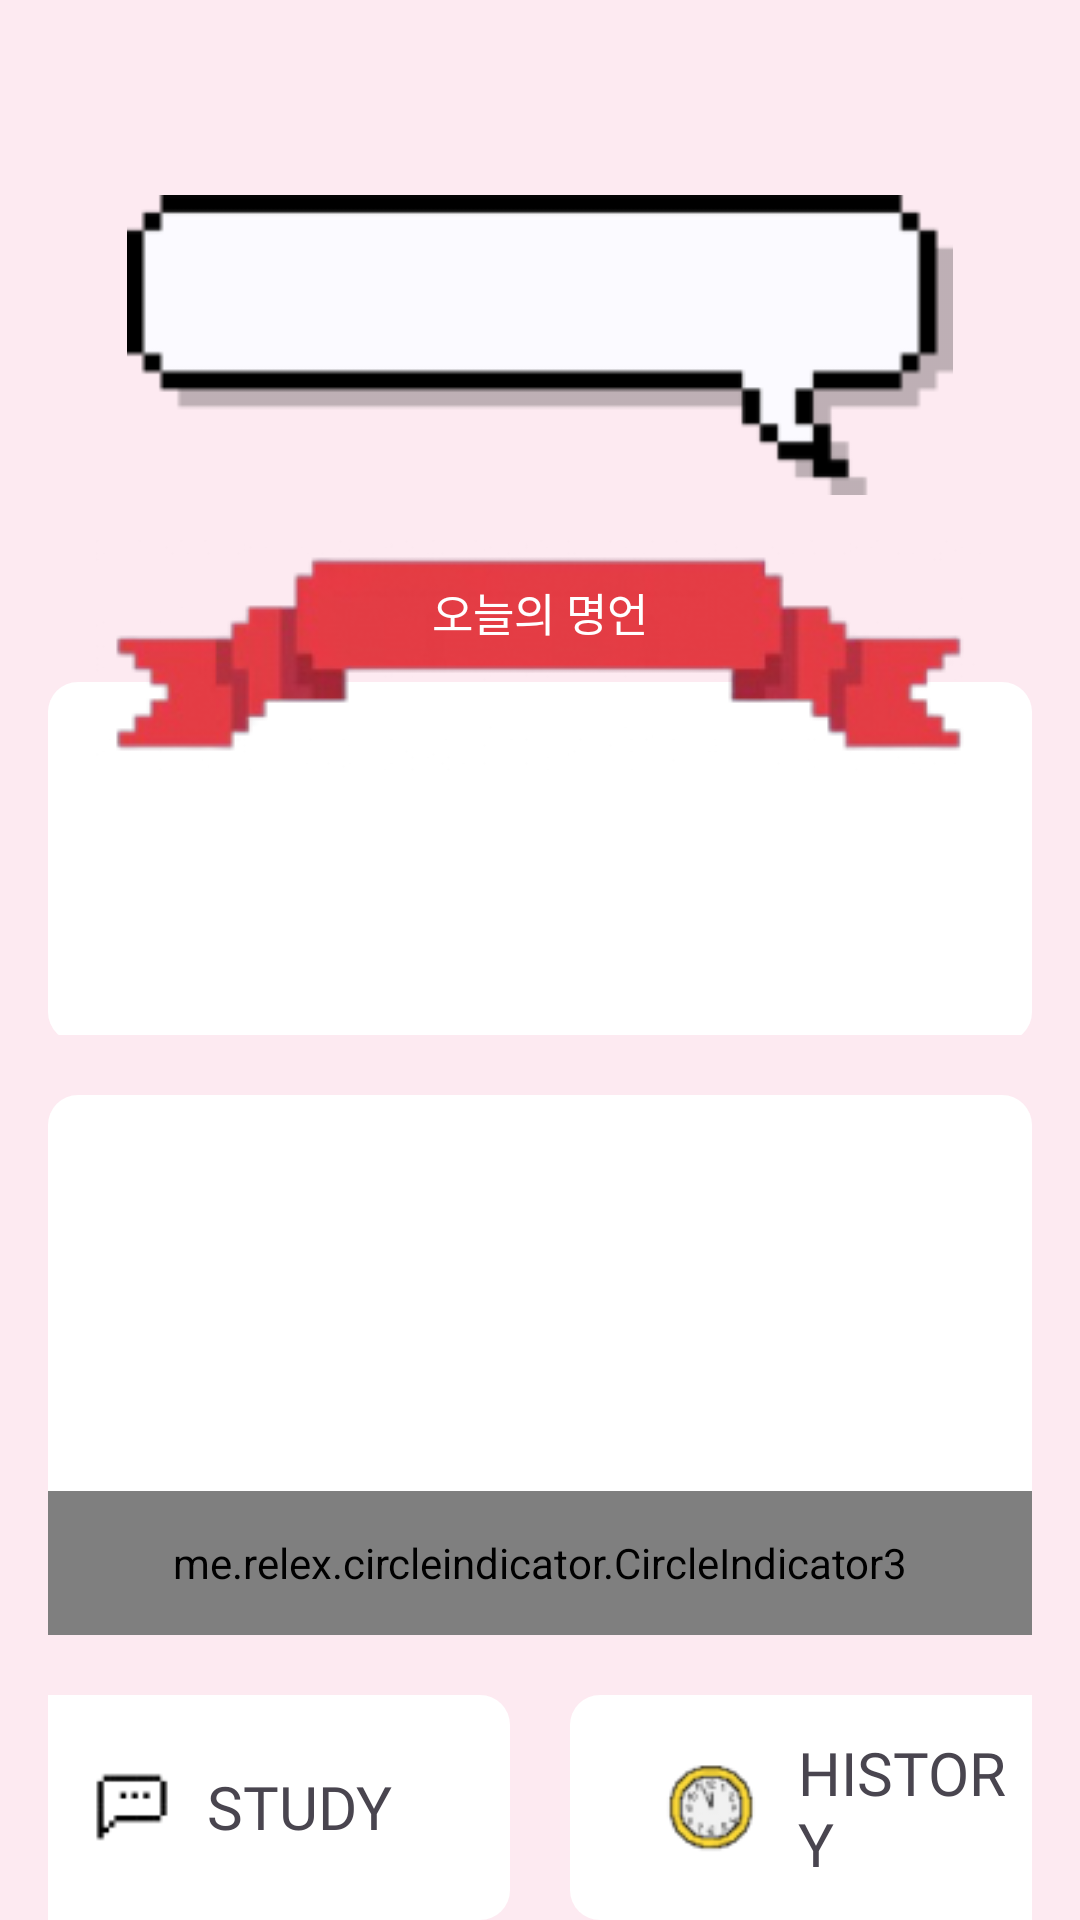

Produce the Android XML layout that renders to this screen, including the resource entries it uses.
<!-- AndroidManifest.xml: application theme Theme.Chelitalk -->
<!-- res/layout/activity_main.xml -->
<?xml version="1.0" encoding="utf-8"?>
<LinearLayout xmlns:android="http://schemas.android.com/apk/res/android"
    xmlns:tools="http://schemas.android.com/tools"
    xmlns:app="http://schemas.android.com/apk/res-auto"
    android:id="@+id/main"
    android:layout_width="match_parent"
    android:layout_height="match_parent"
    android:background="@color/background_color"
    android:orientation="vertical"
    android:paddingLeft="16dp"
    android:paddingRight="16dp"
    tools:context=".activity.common.MainActivity">

    <FrameLayout
        android:layout_width="wrap_content"
        android:layout_height="wrap_content"
        android:layout_gravity="center"
        android:layout_marginTop="30dp">

        <ImageView
            android:layout_width="300dp"
            android:layout_height="100dp"
            android:layout_gravity="center"
            android:layout_marginTop="30dp"
            android:layout_marginBottom="20dp"
            android:src="@drawable/chat_bubble" />

        <TextView
            android:id="@+id/greetingTextView"
            android:layout_width="wrap_content"
            android:layout_height="wrap_content"
            android:layout_gravity="center"
            android:layout_marginBottom="20dp"
            android:fontFamily="@font/galmuri9"
            android:paddingTop="20dp"
            android:textSize="20sp" />
    </FrameLayout>

    
    <FrameLayout
        android:layout_width="match_parent"
        android:layout_height="wrap_content"
        android:layout_gravity="center|top">
        
        <FrameLayout
            android:layout_width="wrap_content"
            android:layout_height="wrap_content"
            android:layout_gravity="center|top"

            android:translationZ="2dp">

            <ImageView
                android:layout_width="wrap_content"
                android:layout_height="wrap_content"
                android:layout_gravity="center_horizontal|top"
                android:src="@drawable/ribbon" />

            <TextView
                android:layout_width="wrap_content"
                android:layout_height="wrap_content"
                android:layout_gravity="center"
                android:layout_marginBottom="15dp"
                android:fontFamily="@font/galmuri9"
                android:text="오늘의 명언"
                android:textColor="@color/white"
                android:textSize="15sp"
                tools:ignore="HardcodedText" />
        </FrameLayout>

        <FrameLayout
            android:layout_width="match_parent"
            android:layout_height="wrap_content"
            android:layout_gravity="center"
            android:layout_marginTop="35dp"
            android:layout_marginBottom="10dp">

            <TextView
                android:id="@+id/adviceTextView"
                android:layout_width="match_parent"
                android:layout_height="120dp"
                android:layout_gravity="center"
                android:layout_marginBottom="0dp"
                android:background="@drawable/rectangle_style"
                android:fontFamily="@font/galmuri9"
                android:gravity="center"
                android:maxWidth="300dp"
                android:padding="10dp"
                android:textSize="15sp" />
        </FrameLayout>
    </FrameLayout>

    
    <FrameLayout
        android:layout_width="match_parent"
        android:layout_height="@dimen/frameSize"
        android:layout_marginTop="20dp"
        android:background="@drawable/rounded_rectangle_style">

        <androidx.viewpager2.widget.ViewPager2
            android:id="@+id/viewpager"
            android:layout_width="350dp"
            android:layout_height="wrap_content"
            android:layout_gravity="center" />

        <me.relex.circleindicator.CircleIndicator3
            android:id="@+id/indicator"
            android:layout_width="match_parent"
            android:layout_height="48dp"
            android:layout_gravity="bottom"
            app:ci_drawable="@drawable/indicator_active"
            app:ci_drawable_unselected="@drawable/indicator_inactive"
            />
    </FrameLayout>

    
    <LinearLayout
        android:layout_width="match_parent"
        android:layout_height="wrap_content"
        android:gravity="center">

        
        <FrameLayout
            android:layout_width="180dp"
            android:layout_height="wrap_content"
            android:layout_gravity="center|top"
            android:layout_marginTop="20dp"
            android:layout_marginRight="10dp"
            android:orientation="horizontal">

            <TextView
                android:layout_width="match_parent"
                android:layout_height="wrap_content"
                android:background="@drawable/rectangle_style" />

            <LinearLayout
                android:layout_width="wrap_content"
                android:layout_height="wrap_content"
                android:layout_gravity="center"
                android:orientation="horizontal">

                <LinearLayout
                    android:id="@+id/goToStudy"
                    android:layout_width="150dp"
                    android:layout_height="50dp"
                    android:background="@color/transparent"
                    android:gravity="center"
                    android:orientation="horizontal"
                    android:paddingLeft="10dp"
                    android:paddingRight="10dp">

                    <ImageView
                        android:layout_width="30dp"
                        android:layout_height="30dp"
                        android:layout_gravity="center_vertical"
                        android:src="@drawable/study_icon" />

                    <TextView
                        android:layout_width="wrap_content"
                        android:layout_height="wrap_content"
                        android:layout_gravity="center_vertical"
                        android:layout_marginLeft="10dp"
                        android:fontFamily="@font/galmuri9"
                        android:text="STUDY"
                        android:textAllCaps="false"
                        android:textSize="20sp" />
                </LinearLayout>
            </LinearLayout>
        </FrameLayout>

        
        <FrameLayout
            android:layout_width="180dp"
            android:layout_height="wrap_content"
            android:layout_gravity="center|top"
            android:layout_marginLeft="10dp"
            android:layout_marginTop="20dp"
            android:orientation="horizontal">

            <TextView
                android:layout_width="match_parent"
                android:layout_height="wrap_content"
                android:background="@drawable/rectangle_style" />

            <LinearLayout
                android:layout_width="wrap_content"
                android:layout_height="wrap_content"
                android:layout_gravity="center"
                android:orientation="horizontal">

                <LinearLayout
                    android:id="@+id/goToHistory"
                    android:layout_width="150dp"
                    android:layout_height="50dp"
                    android:background="@color/transparent"
                    android:gravity="center"
                    android:orientation="horizontal"
                    android:paddingLeft="8dp"
                    android:paddingRight="13dp">

                    <ImageView
                        android:layout_width="48dp"
                        android:layout_height="48dp"
                        android:layout_gravity="center_vertical"
                        android:src="@drawable/history_icon" />

                    <TextView
                        android:layout_width="wrap_content"
                        android:layout_height="wrap_content"
                        android:layout_gravity="center_vertical"
                        android:layout_marginLeft="5dp"
                        android:fontFamily="@font/galmuri9"
                        android:text="HISTORY"
                        android:textAllCaps="false"
                        android:textSize="20sp" />
                </LinearLayout>
            </LinearLayout>
        </FrameLayout>
    </LinearLayout>

    <FrameLayout
        android:layout_width="match_parent"
        android:layout_height="80dp"
        android:gravity="center_horizontal">

        <TextView
            android:layout_width="match_parent"
            android:layout_height="wrap_content"
            android:layout_marginTop="20dp"
            android:background="@drawable/rectangle_style"
            android:fontFamily="@font/galmuri9"
            android:padding="10dp"
            android:text="PUSH ALARM                          "
            android:textAlignment="center"
            android:textSize="20sp"
            tools:ignore="HardcodedText" />

        <Switch
            android:id="@+id/toggle"
            android:layout_width="wrap_content"
            android:layout_height="wrap_content"
            android:layout_gravity="end"
            android:layout_marginTop="35dp"
            android:layout_marginRight="28dp"
            tools:ignore="UseSwitchCompatOrMaterialXml" />
    </FrameLayout>


</LinearLayout>
<!-- resources referenced by this layout -->
<resources>
  <color name="background_color">#FDEAF1</color>
  <color name="transparent">#00000000</color>
  <color name="white">#FFFFFFFF</color>
  <dimen name="frameSize">180dp</dimen>
  <!-- drawable chat_bubble: png bitmap (drawable, 1627 bytes) -->
  <!-- drawable history_icon: png bitmap (drawable, 3015 bytes) -->
  <!-- drawable indicator_active (drawable) -->
  <?xml version="1.0" encoding="utf-8"?>
  
  <shape xmlns:android="http://schemas.android.com/apk/res/android"
      android:shape="oval">
      <solid android:color="@color/cherry"/> 
      <size
          android:width="8dp"
          android:height="8dp"/>
  </shape>
  <!-- drawable indicator_inactive (drawable) -->
  <?xml version="1.0" encoding="utf-8"?>
  
  <shape xmlns:android="http://schemas.android.com/apk/res/android"
      android:shape="oval">
      <solid android:color="#CCCCCC"/> 
      <size
          android:width="8dp"
          android:height="8dp"/>
  </shape>
  <!-- drawable rectangle_style (drawable) -->
  <?xml version="1.0" encoding="utf-8"?>
  
  <selector xmlns:android="http://schemas.android.com/apk/res/android">
      <item>
          <shape android:shape="rectangle">
              
              <corners
                  android:radius="10dp"/>
              <solid
                  android:color="@color/white"/>
              <size
                  android:height="120dp"
                  android:width="350dp"/>
          </shape>
      </item>
  
  </selector>
  <!-- drawable ribbon: png bitmap (drawable, 14452 bytes) -->
  <!-- drawable rounded_rectangle_style (drawable) -->
  <?xml version="1.0" encoding="utf-8"?>
  
  <shape xmlns:android="http://schemas.android.com/apk/res/android"
      android:shape="rectangle">
      <solid android:color="@android:color/white" />
      <corners android:radius="10dp" />
  </shape>
  <!-- drawable study_icon: png bitmap (drawable, 469 bytes) -->
  <style name="Theme.Chelitalk" parent="Base.Theme.Chelitalk" />
  <color name="cherry">#DE3163</color>
  <style name="Base.Theme.Chelitalk" parent="Theme.Material3.DayNight.NoActionBar">
          
          
      </style>
</resources>
